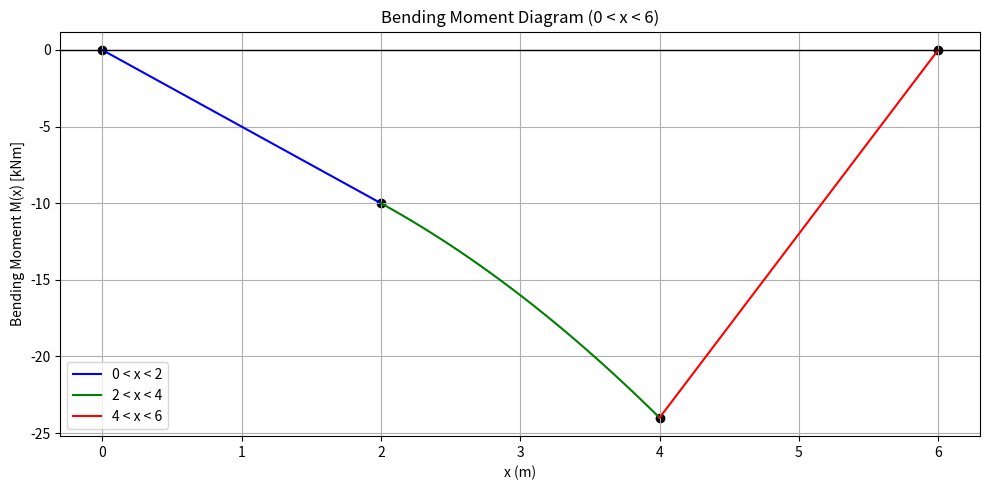

This figure's Python source:
import matplotlib.pyplot as plt
import numpy as np

# Segment 1: 0 < x < 2
x1 = np.linspace(0, 2, 100)
M1 = -5 * x1

# Segment 2: 2 < x < 4
x2 = np.linspace(2, 4, 100)
M2 = -x2**2 - x2 - 4

# Segment 3: 4 < x < 6
x3 = np.linspace(4, 6, 100)
M3 = 12 * x3 - 72

# Plotting
plt.figure(figsize=(10, 5))
plt.plot(x1, M1, label="0 < x < 2", color='blue')
plt.plot(x2, M2, label="2 < x < 4", color='green')
plt.plot(x3, M3, label="4 < x < 6", color='red')

# Mark key points
plt.scatter([0, 2, 4, 6], [0, -10, -24, 0], color='black')

# Format plot
plt.title("Bending Moment Diagram (0 < x < 6)")
plt.xlabel("x (m)")
plt.ylabel("Bending Moment M(x) [kNm]")
plt.grid(True)
plt.axhline(0, color='black', linewidth=1)
plt.legend()
plt.tight_layout()
plt.show()